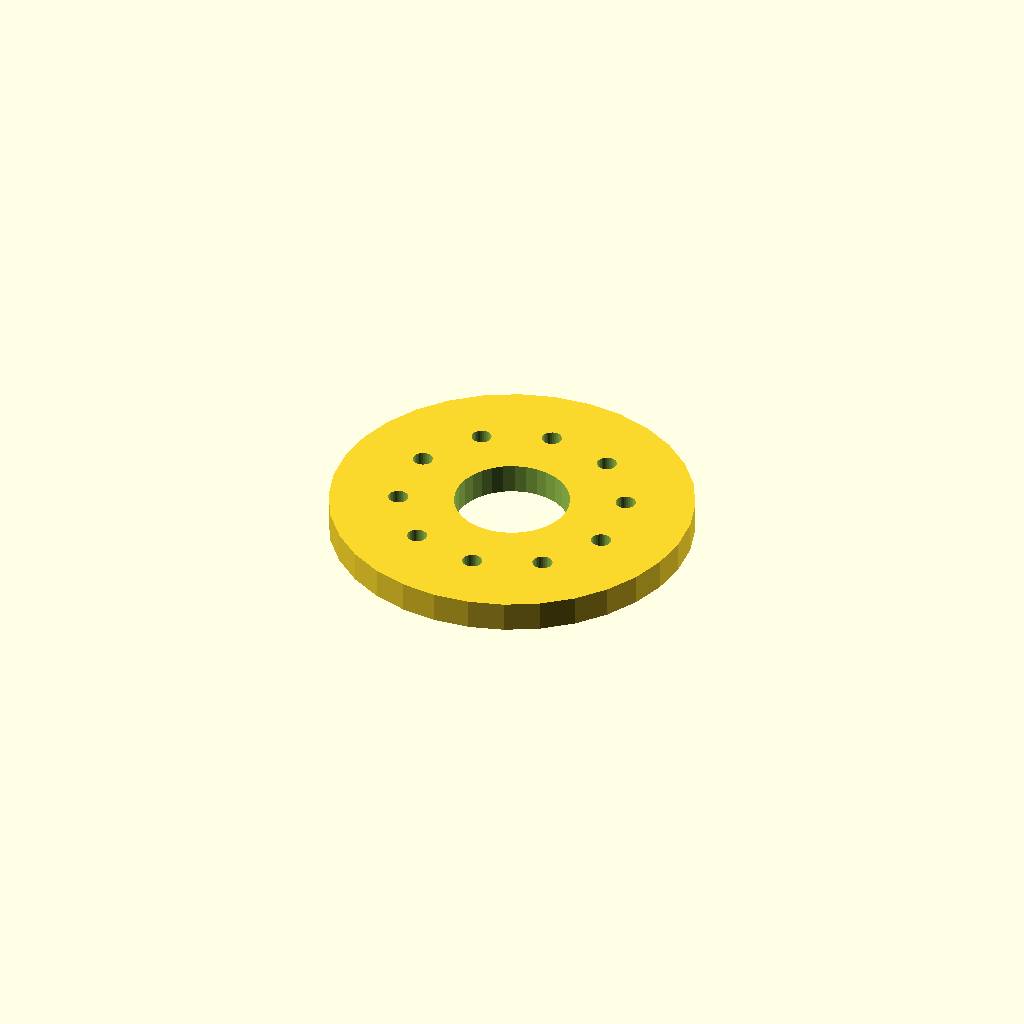
Cell 1: the model at its default parameters.
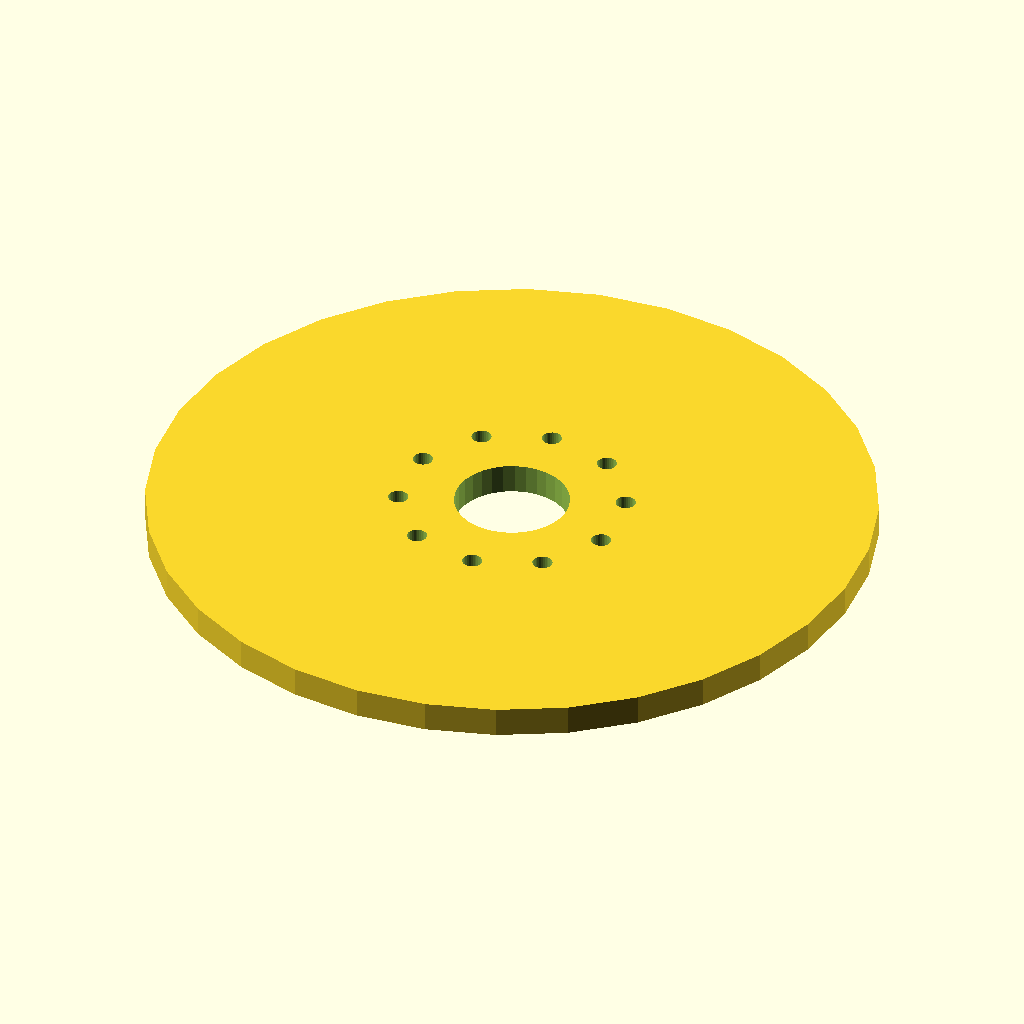
Cell 2: flange_d = 240 (everything else at default).
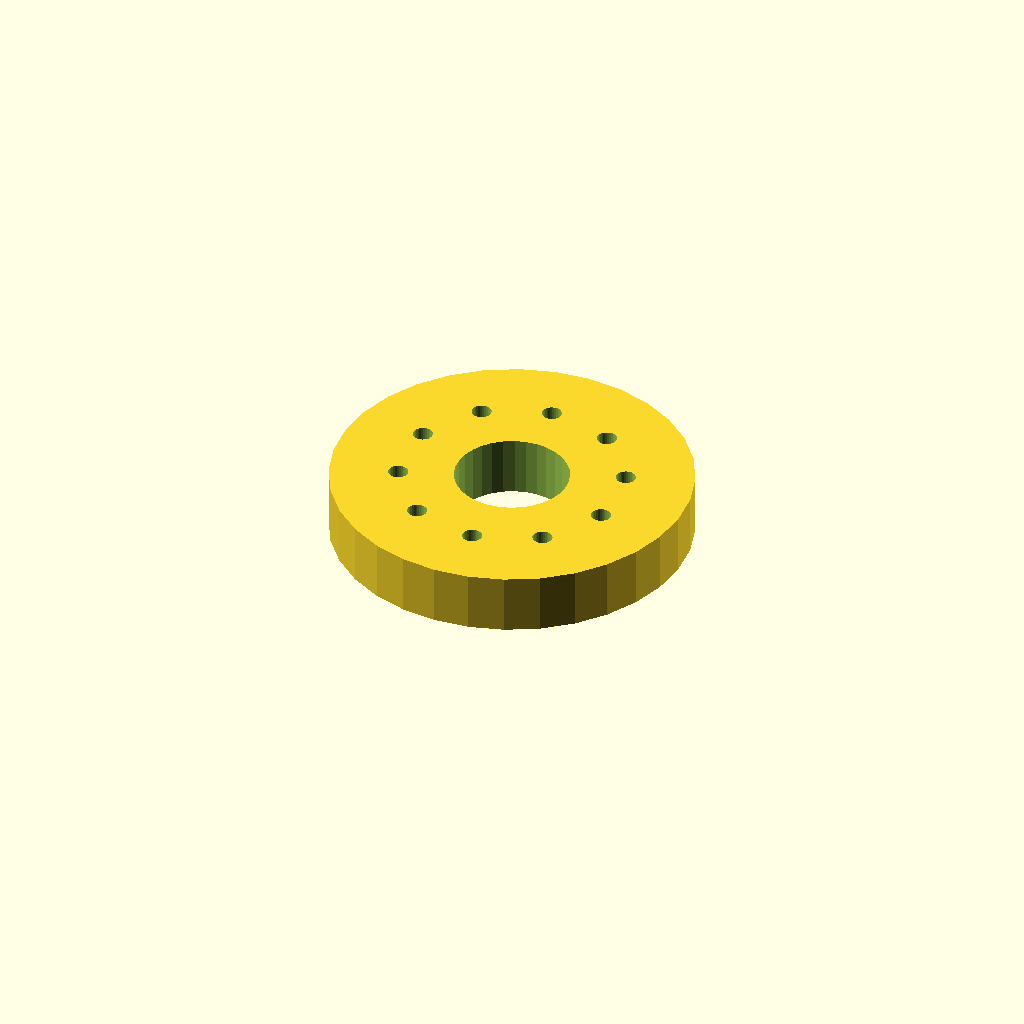
Cell 3: thickness = 20 (everything else at default).
All cells are drawn from one camera (rotation 55°, 0°, 25°, orthographic, colour scheme Cornfield), so only the parameter changes between them.
Source of the model, optional_data/data/place1/boltcircles/part_0090.scad:
$fn = 32;

// ----------------------------------------------------------------------
// Flange Ø120 x 10
// 10 holes on a Ø74.4 bolt circle, bolted joints
// ----------------------------------------------------------------------

// --- parameters (mm) ---
flange_d = 120;    // outside diameter of the flange
thickness = 10;    // flange thickness
holes = 10;        // number of bolt holes
pcd = 74.4;        // bolt circle diameter
start_deg = 22.5;  // angle of the first hole, from +X
hole_d = 6.6;      // bolt hole diameter
bore_d = 38;       // central through bore
hub_d = 50;        // hub outside diameter
hub_h = 0;         // hub height above the flange face (0 = no hub)

// --- derived feature positions (mm) ---
height = thickness + hub_h;  // = 10   overall height of the part
pcd_r = pcd / 2;             // = 37.2   bolt circle radius
hole_step = 360 / holes;     // = 36   angular pitch
feature_centers = [
  [pcd_r * cos(start_deg + 0 * hole_step), pcd_r * sin(start_deg + 0 * hole_step)],
  [pcd_r * cos(start_deg + 1 * hole_step), pcd_r * sin(start_deg + 1 * hole_step)],
  [pcd_r * cos(start_deg + 2 * hole_step), pcd_r * sin(start_deg + 2 * hole_step)],
  [pcd_r * cos(start_deg + 3 * hole_step), pcd_r * sin(start_deg + 3 * hole_step)],
  [pcd_r * cos(start_deg + 4 * hole_step), pcd_r * sin(start_deg + 4 * hole_step)],
  [pcd_r * cos(start_deg + 5 * hole_step), pcd_r * sin(start_deg + 5 * hole_step)],
  [pcd_r * cos(start_deg + 6 * hole_step), pcd_r * sin(start_deg + 6 * hole_step)],
  [pcd_r * cos(start_deg + 7 * hole_step), pcd_r * sin(start_deg + 7 * hole_step)],
  [pcd_r * cos(start_deg + 8 * hole_step), pcd_r * sin(start_deg + 8 * hole_step)],
  [pcd_r * cos(start_deg + 9 * hole_step), pcd_r * sin(start_deg + 9 * hole_step)]
];   // bolt hole centres on the pitch circle

// flange disc, every hole and the bore cut straight through
difference() {
  union() {
    cylinder(d = flange_d, h = thickness);
  }
  translate([0, 0, -1]) cylinder(d = bore_d, h = height + 2);  // bore, through
  for (centre = feature_centers)
    translate([centre[0], centre[1], -1]) cylinder(d = hole_d, h = thickness + 2);
}
Customizer parameters (derived from the source; name, type, default, range or options):
flange_d: number, default 120
thickness: number, default 10
holes: number, default 10
pcd: number, default 74.4
start_deg: number, default 22.5
hole_d: number, default 6.6
bore_d: number, default 38
hub_d: number, default 50
hub_h: number, default 0
